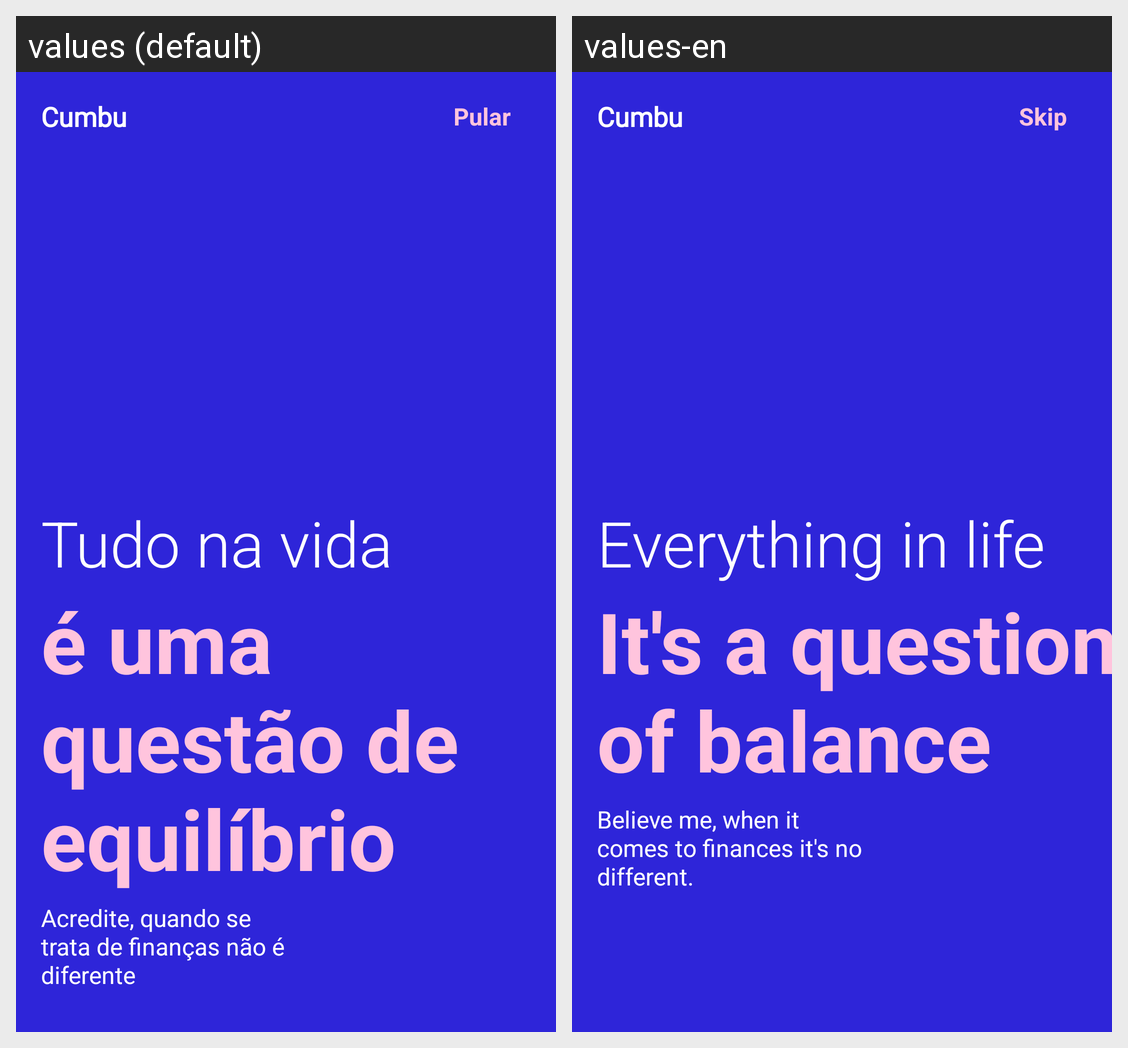

Translations of the strings shown on this Android screen, per locale in the grid:
Android screen res/layout/intro_2.xml rendered under 2 locales, left to right: values (default), values-en. Device: Nexus 5 (rendered at 1080×1920; each locale shown at half size, 540×960, under a caption strip naming it); theme Theme.Cumbu.
Strings drawn on this screen, with the default value and each locale's value (text and hints the layout hard-codes, and strings that could not be matched under every locale, appear in the picture but are not listed):

todo1
  values: Pular
  values-en: Skip

intro0
  values: Tudo na vida
  values-en: Everything in life

intro3
  values: é uma questão de equilíbrio
  values-en: It's a question of balance

intro4
  values: Acredite, quando se trata de finanças não é diferente
  values-en: Believe me, when it comes to finances it's no different.
